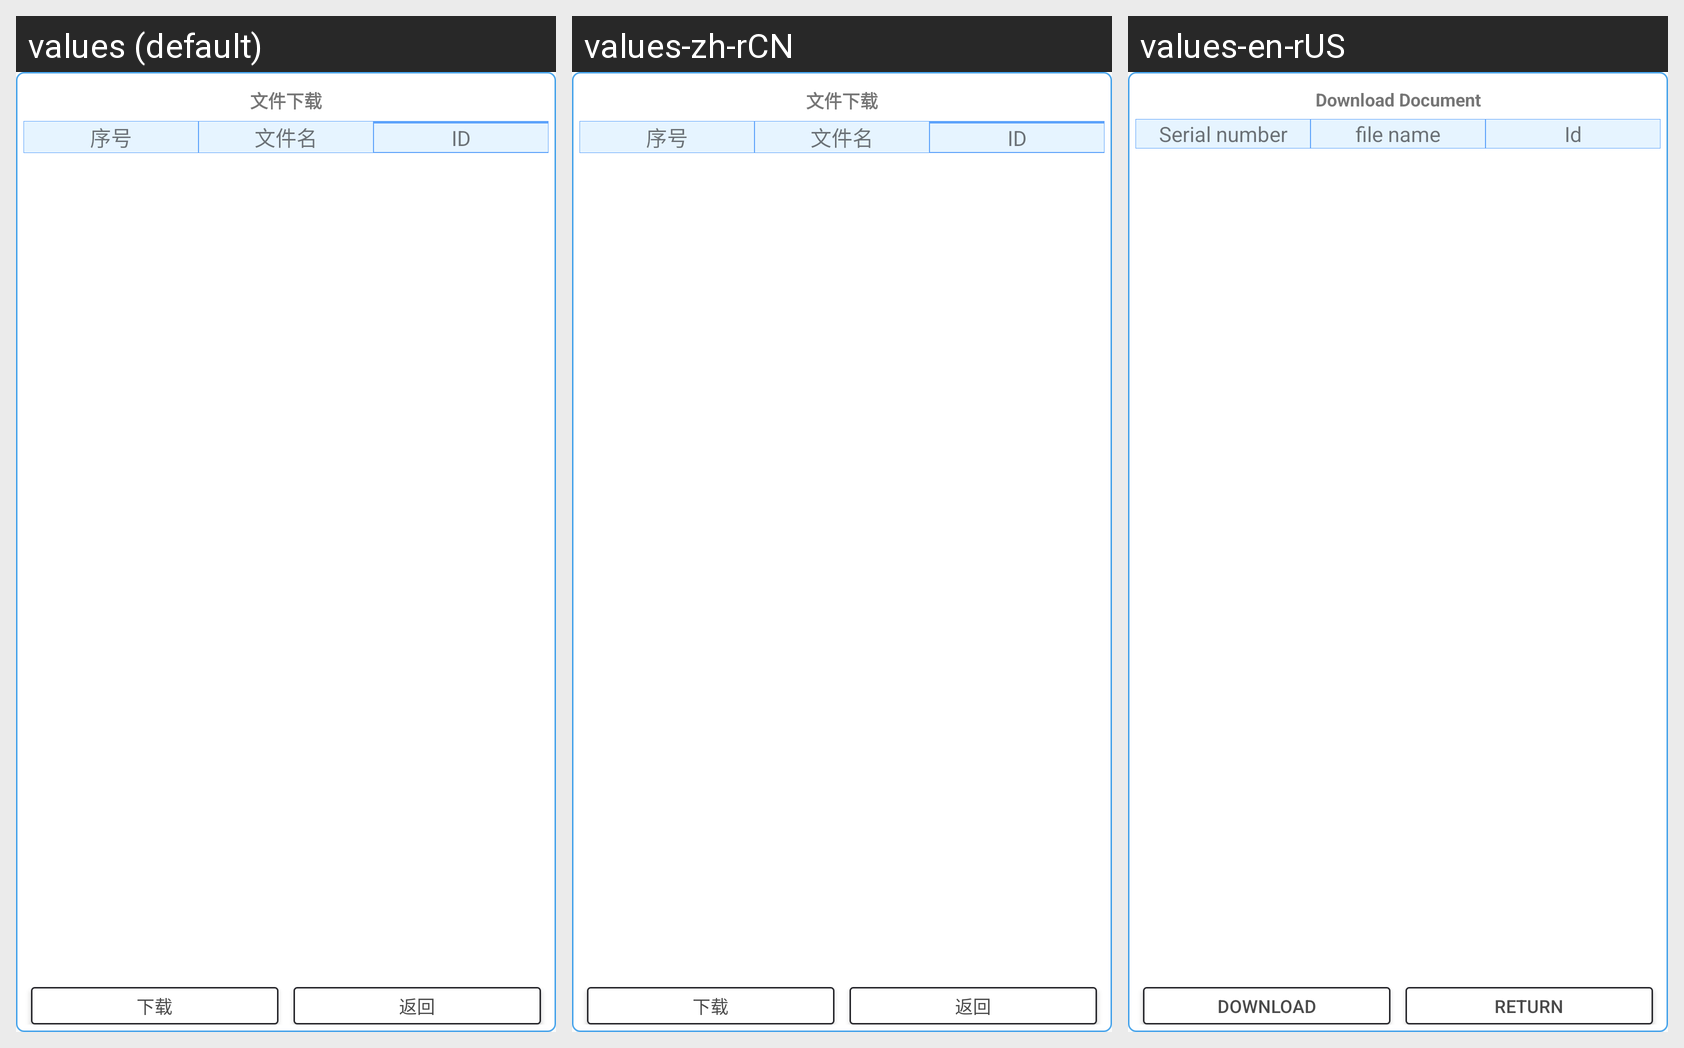

Strings drawn on this Android screen and how each of the app's shown locales translates them:
Android screen res/layout/pop_export_file.xml rendered under 3 locales, left to right: values (default), values-zh-rCN, values-en-rUS. Device: Nexus 5 (rendered at 1080×1920; each locale shown at half size, 540×960, under a caption strip naming it); theme AppTheme.
Strings drawn on this screen, with the default value and each locale's value (text and hints the layout hard-codes, and strings that could not be matched under every locale, appear in the picture but are not listed):

file_download
  values: 文件下载
  values-zh-rCN: 文件下载
  values-en-rUS: Download Document

number
  values: 序号
  values-zh-rCN: 序号
  values-en-rUS: Serial number

file_name
  values: 文件名
  values-zh-rCN: 文件名
  values-en-rUS: file name

id
  values: ID
  values-zh-rCN: ID  [not translated; the default value is used]
  values-en-rUS: Id

download
  values: 下载
  values-zh-rCN: 下载
  values-en-rUS: download

back
  values: 返回
  values-zh-rCN: 返回
  values-en-rUS: return
